Run: headless pygame with SDL's dummy video driver; simulated clock (each Clock.tick advances the game by its frame time, no real sleeping); random seed 0; keys injected as events and as key.get_pressed() state; no mouse input.
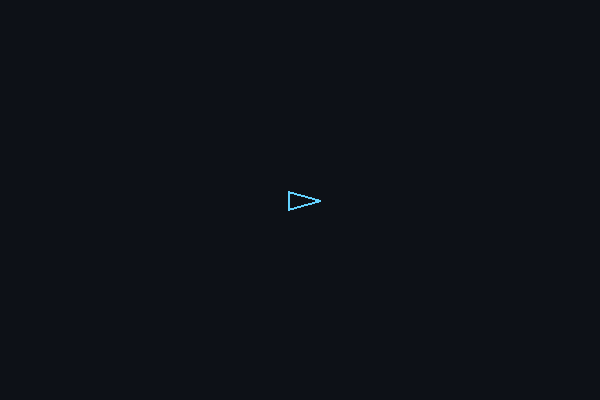
Frame 1 of 4 · flips 1–60 · no input
Frame 2 of 4 · flips 61–180 · tapped SPACE, RETURN · held RIGHT (→), D · screen unchanged from frame 1, image omitted
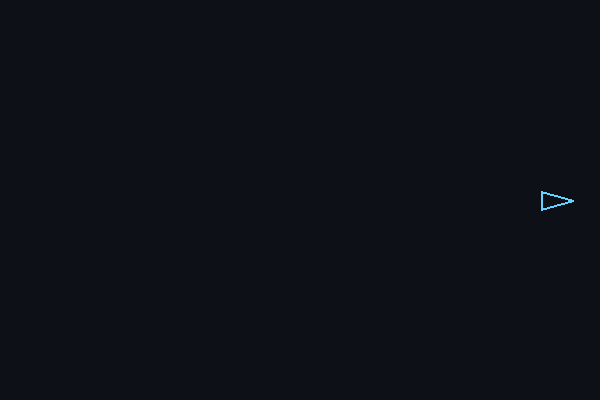
Frame 3 of 4 · flips 181–300 · held DOWN (↓), S
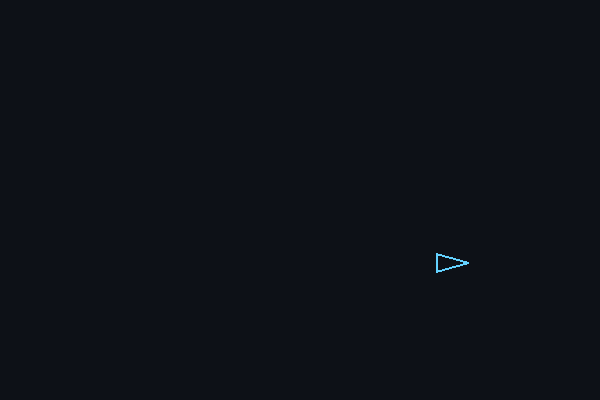
Frame 4 of 4 · flips 301–420 · held LEFT (←), A, UP (↑), W

The pygame program that drew these frames:

import pygame, math
pygame.init()
W, H = 600, 400
screen = pygame.display.set_mode((W, H))
clock = pygame.time.Clock()

# --- state ---
x, y   = W / 2, H / 2
angle  = 0       # degrees, 0 = pointing right
speed  = 0
TURN   = 3       # deg/frame
ACCEL  = 0.3
MAX_SP = 6
DRAG   = 0.92

def draw_ship(surf, x, y, angle):
    # rotate a small triangle
    rad = math.radians(angle)
    pts = [
        (20, 0),   # nose
        (-12, 9),  # rear-left
        (-12, -9), # rear-right
    ]
    def rot(px, py):
        rx = px*math.cos(rad) - py*math.sin(rad)
        ry = px*math.sin(rad) + py*math.cos(rad)
        return x+rx, y+ry
    world = [rot(px, py) for px, py in pts]
    pygame.draw.polygon(surf, (99,210,255),
                          world, 2)

while True:
    for e in pygame.event.get():
        if e.type == pygame.QUIT: pygame.quit()

    keys = pygame.key.get_pressed()
    if keys[pygame.K_a]: angle -= TURN
    if keys[pygame.K_d]: angle += TURN
    if keys[pygame.K_w]:
        speed = min(speed + ACCEL, MAX_SP)
    elif keys[pygame.K_s]:
        speed = max(speed - ACCEL, -MAX_SP/2)
    else:
        speed *= DRAG   # friction

    rad = math.radians(angle)
    x += math.cos(rad) * speed
    y += math.sin(rad) * speed
    x %= W; y %= H    # wrap screen edges

    screen.fill((13, 17, 23))
    draw_ship(screen, x, y, angle)
    pygame.display.flip()
    clock.tick(60)
